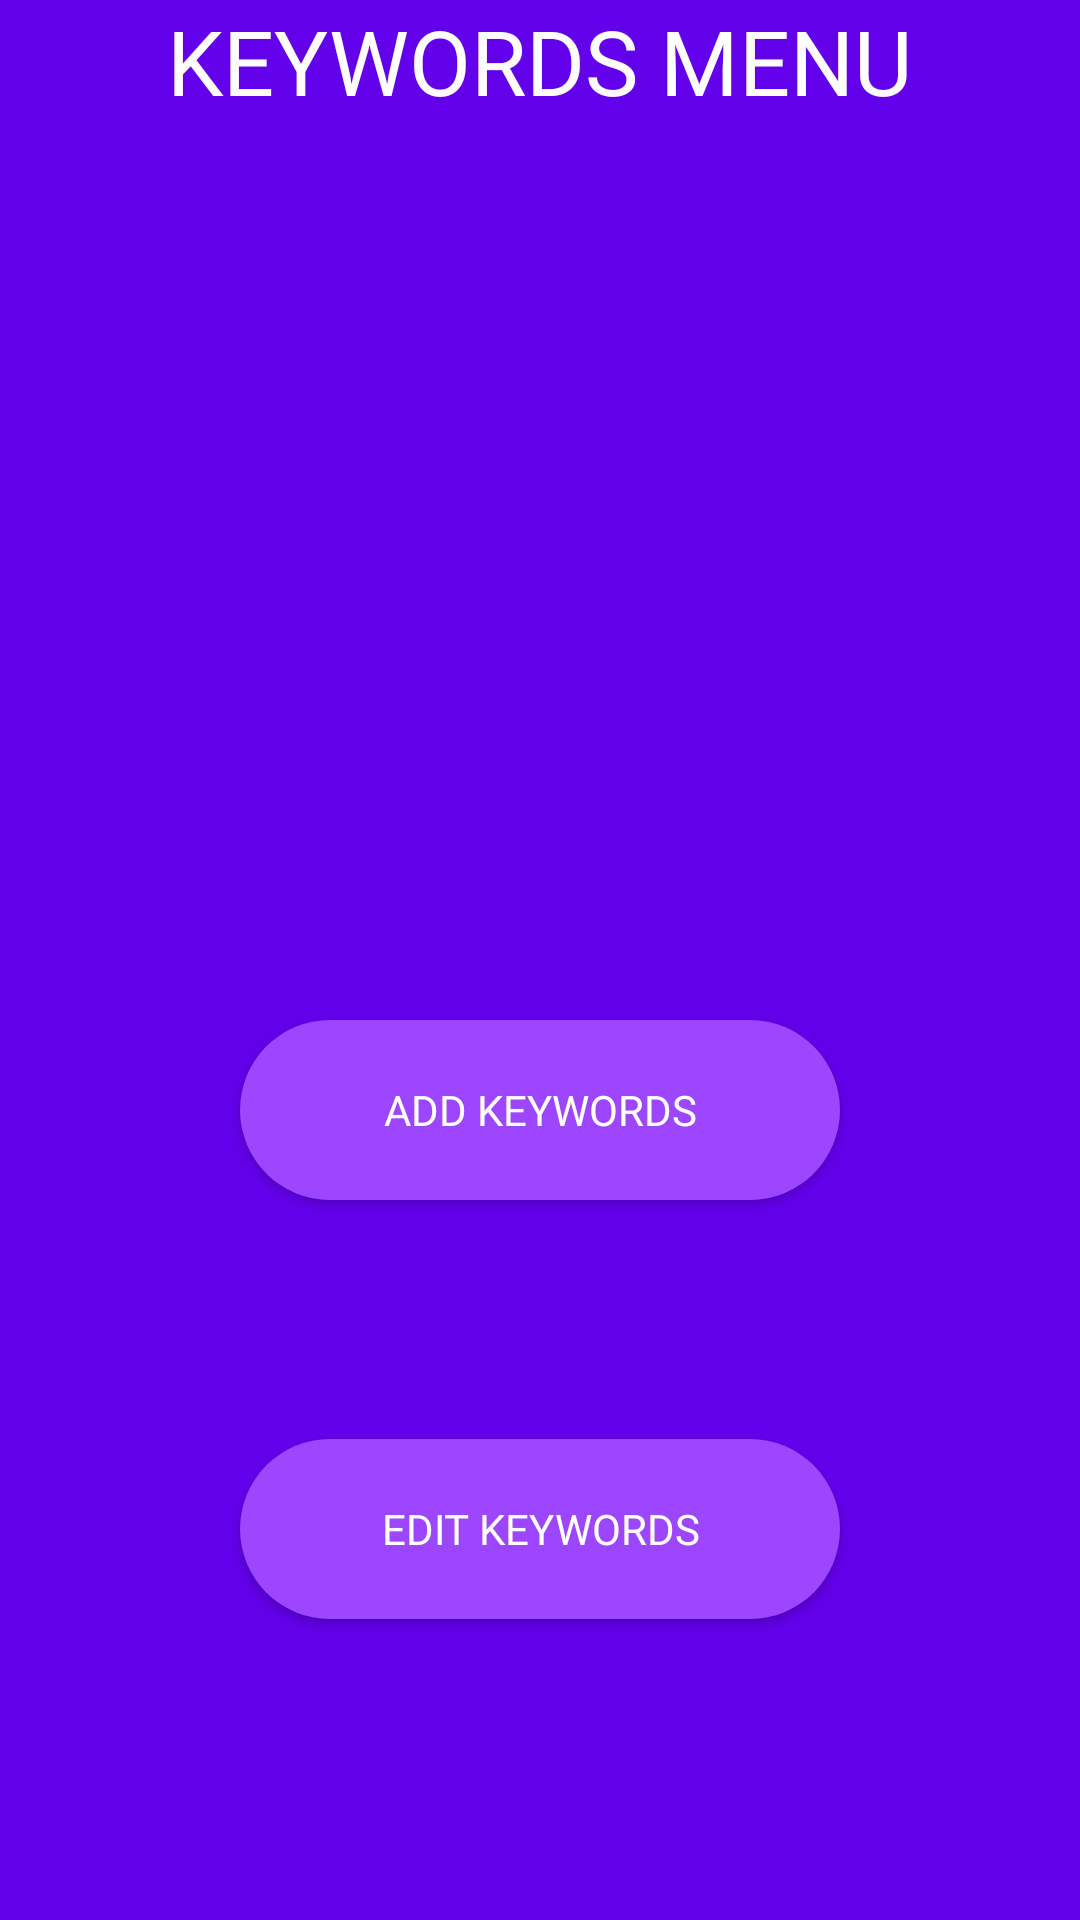

Write the Android layout XML for this screen, with the resource values it uses.
<!-- AndroidManifest.xml: application theme AppTheme -->
<!-- res/layout/activity_keywords_menu.xml -->
<?xml version="1.0" encoding="utf-8"?>
<LinearLayout xmlns:android="http://schemas.android.com/apk/res/android"
    xmlns:app="http://schemas.android.com/apk/res-auto"
    xmlns:tools="http://schemas.android.com/tools"
    android:layout_width="match_parent"
    android:layout_height="match_parent"
    tools:context="com.example.android.fyp.KeywordsMenu"
    android:orientation="vertical"
    android:background="@color/colorPrimary">

    <TextView
        android:layout_width="wrap_content"
        android:layout_height="0dp"
        android:layout_gravity="center"
        android:layout_weight="0.4"
        android:textColor="@color/textOnPrimaryColor"
        android:text="KEYWORDS MENU"
        android:textSize="30sp"
        />

    <ImageView
        android:layout_width="wrap_content"
        android:layout_height="0dp"
        android:layout_weight="1.3"
        android:layout_gravity="center"
        android:src="@drawable/ic_format_quote_white_36dp"/>

    <Button
        android:background="@drawable/roundbuttonprimary"
        android:fontFamily="@font/roboto"
        android:textColor="@color/textOnPrimaryColor"
        android:layout_width="200sp"
        android:layout_height="0dp"
        android:layout_gravity="center"
        android:layout_weight="0.3"
        android:text="Add keywords"
        android:id="@+id/addKeywordsButton"
        />

    <TextView
        android:layout_width="wrap_content"
        android:layout_height="0dp"
        android:layout_weight="0.4"/>


    <Button
        android:background="@drawable/roundbuttonprimary"
        android:fontFamily="@font/roboto"
        android:textColor="@color/textOnPrimaryColor"
        android:layout_width="200sp"
        android:layout_height="0dp"
        android:layout_gravity="center"
        android:layout_weight="0.3"
        android:text="Edit keywords"
        android:id="@+id/editKeywordsButton"/>

    <TextView
        android:layout_width="wrap_content"
        android:layout_height="0dp"
        android:layout_weight="0.5"/>


</LinearLayout>
<!-- resources referenced by this layout -->
<resources>
  <color name="colorPrimary">#6200EA</color>
  <color name="textOnPrimaryColor">#ffffff</color>
  <!-- drawable roundbuttonprimary (drawable) -->
  <?xml version="1.0" encoding="utf-8"?>
  <shape xmlns:android="http://schemas.android.com/apk/res/android"
      android:shape="rectangle" >
  
      <corners
          android:bottomLeftRadius="30dp"
          android:bottomRightRadius="30dp"
          android:radius="60dp"
          android:topLeftRadius="30dp"
          android:topRightRadius="30dp" />
  
      <solid android:color="@color/colorPrimaryLight" />
  
      <padding
          android:bottom="0dp"
          android:left="0dp"
          android:right="0dp"
          android:top="0dp" />
  
      <size
          android:height="60dp"
          android:width="270dp" />
  
  </shape>
  <style name="AppTheme" parent="Theme.AppCompat.Light.DarkActionBar">
          
          <item name="colorPrimary">@color/colorPrimary</item>
          <item name="colorPrimaryDark">@color/colorPrimaryDark</item>
          <item name="colorAccent">@color/colorAccent</item>
          <item name="android:colorBackground">@color/background_material_light</item>
          <item name="android:textColorPrimary">@android:color/black</item>
      </style>
  <color name="colorPrimaryLight">#9d46ff</color>
  <color name="colorPrimaryDark">#0a00bb</color>
  <color name="colorAccent">#f0f0f0</color>
</resources>
